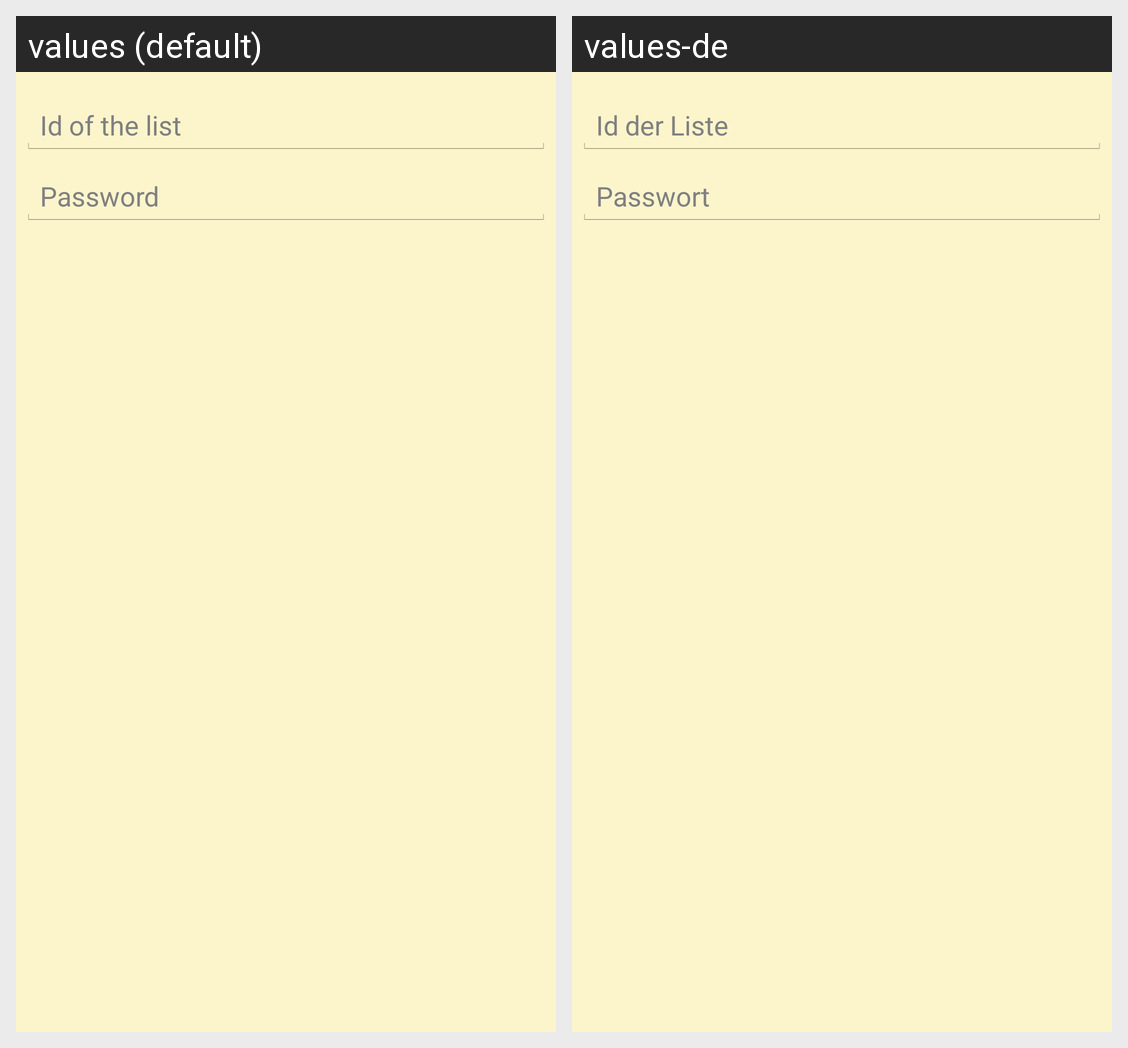

This grid shows one Android layout under two languages. Give, for every string resource on the screen, its name, the default text and each shown locale's text.
Android screen res/layout/dialog_join_list.xml rendered under 2 locales, left to right: values (default), values-de. Device: Nexus 5 (rendered at 1080×1920; each locale shown at half size, 540×960, under a caption strip naming it); theme AppTheme.
Strings drawn on this screen, with the default value and each locale's value (text and hints the layout hard-codes, and strings that could not be matched under every locale, appear in the picture but are not listed):

input_hint_listid
  values: Id of the list
  values-de: Id der Liste

input_hint_listpassword
  values: Password
  values-de: Passwort
